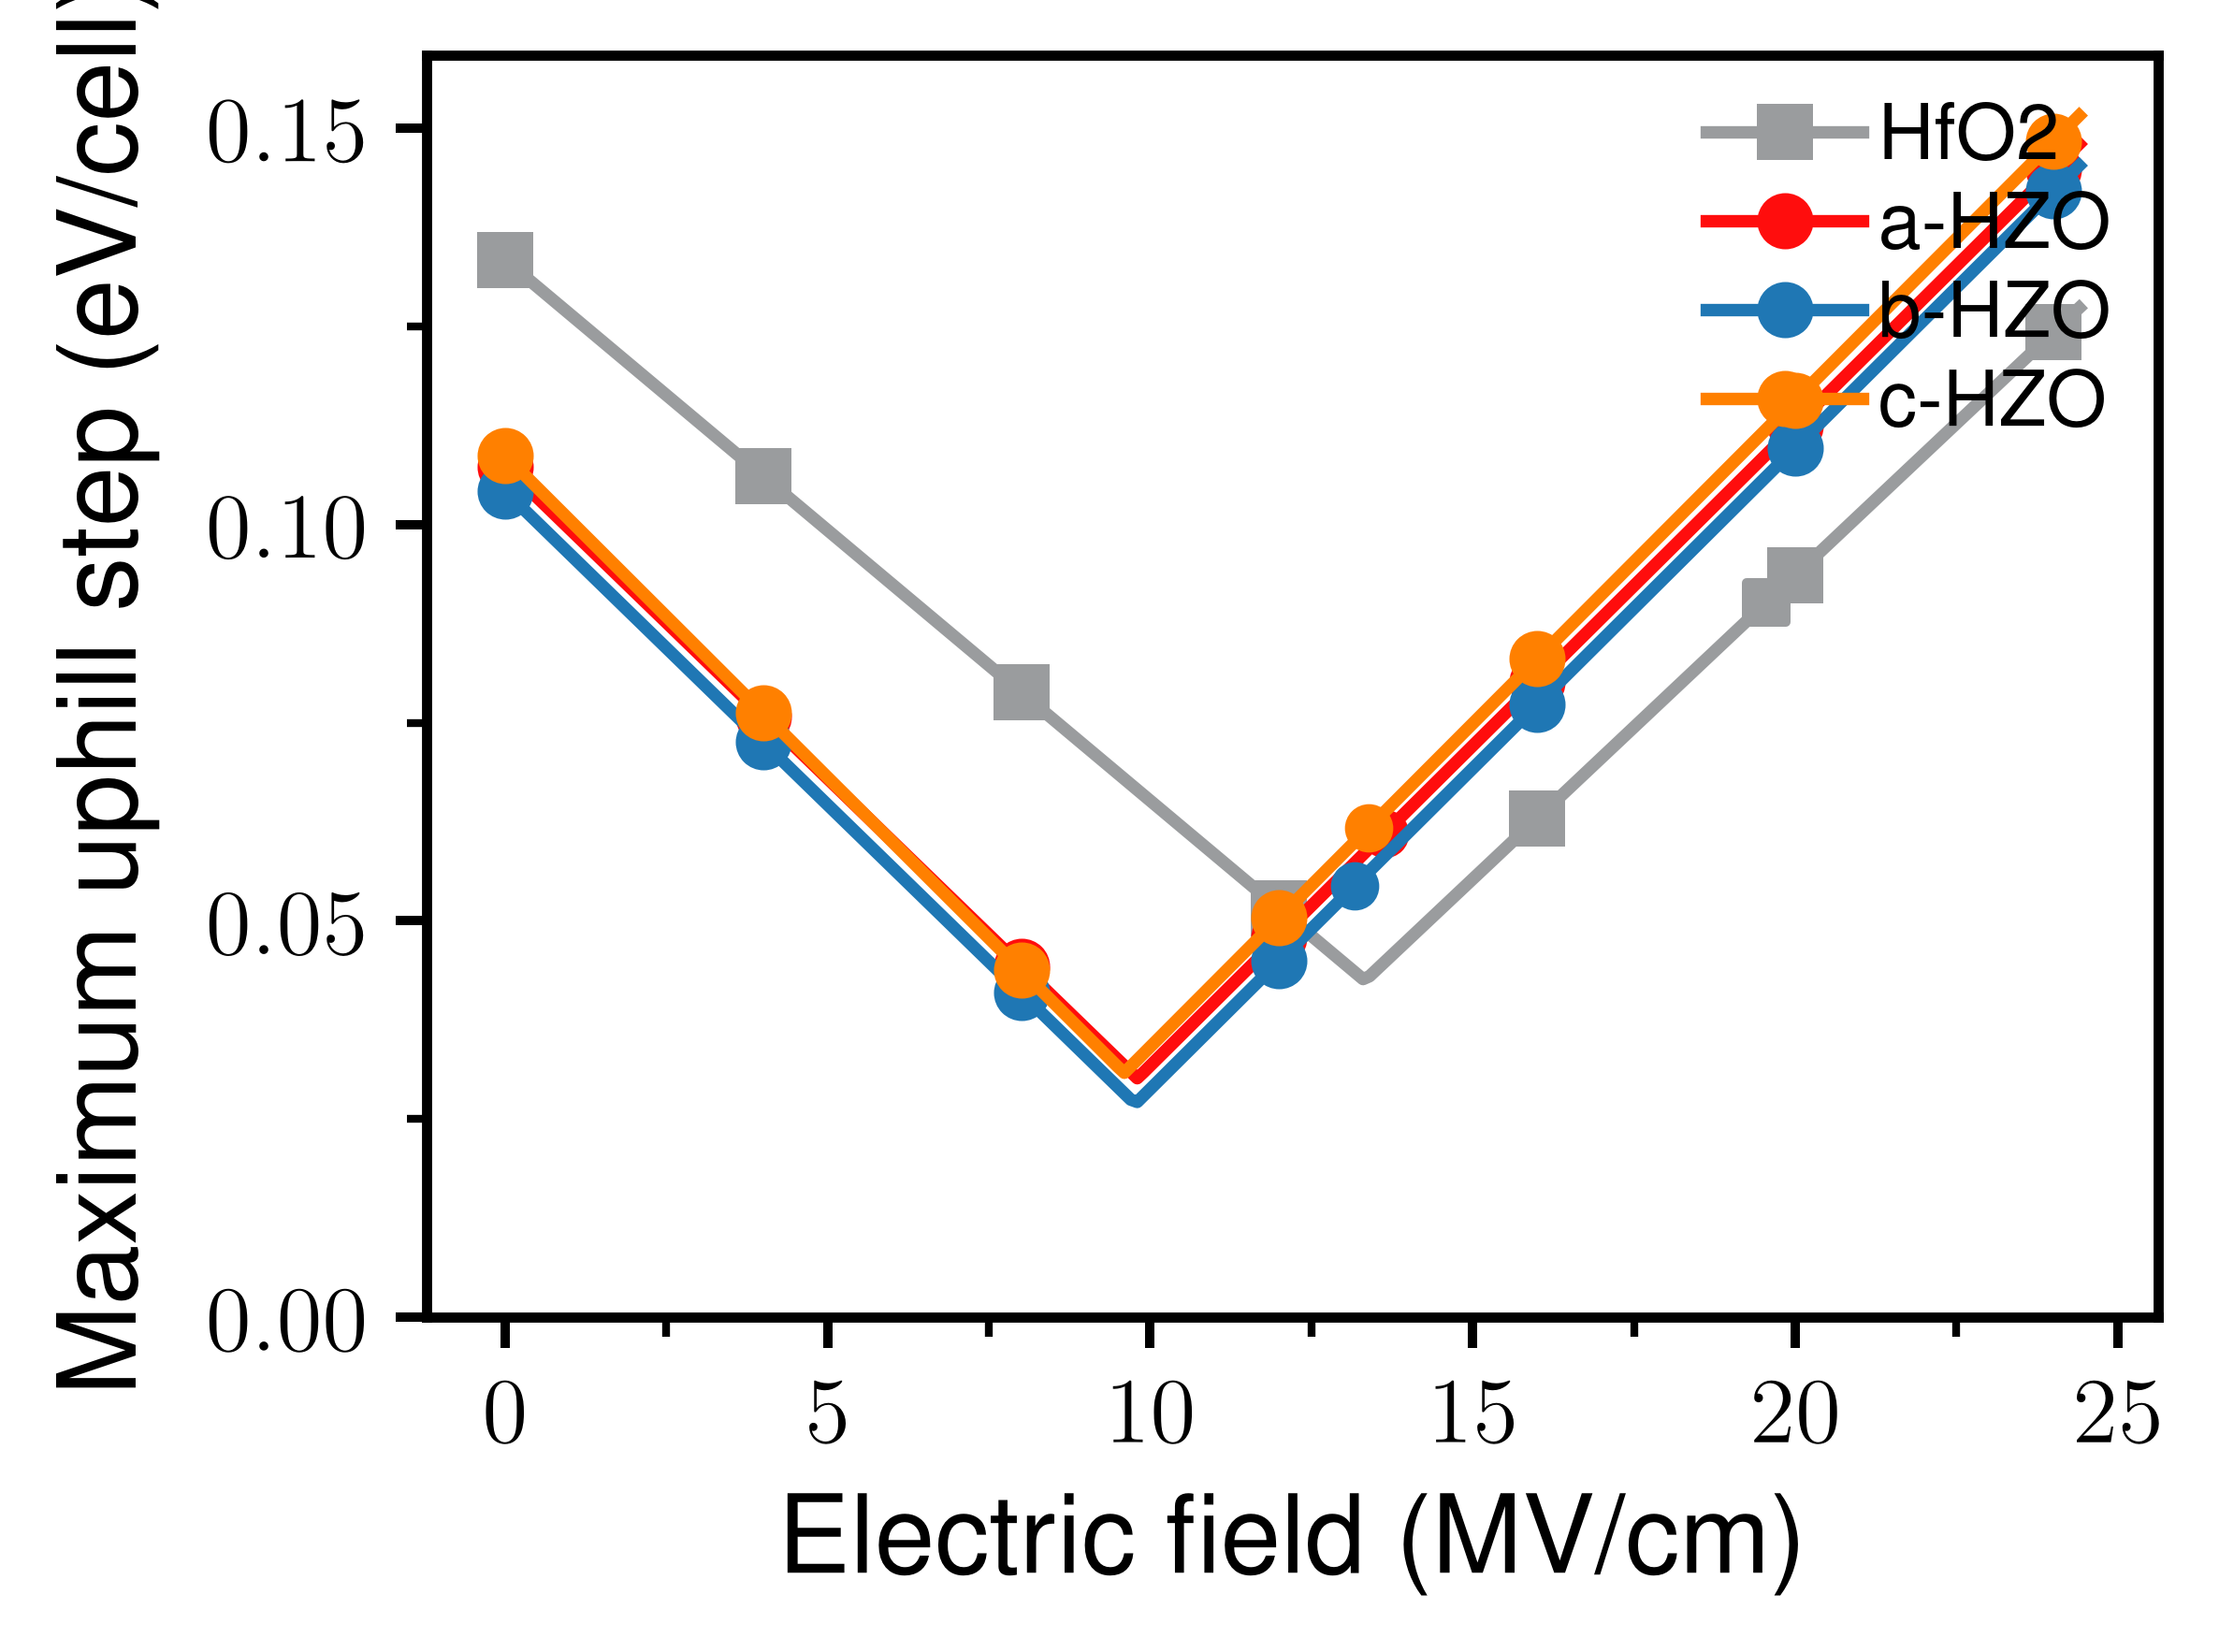

The table this chart was drawn from, first rows:
label, field_MV_cm, barrier_eV, path_value_eV, coercive_criterion
undoped-HfO2, 0.0, 0.1334, 0.1334, downhill
undoped-HfO2, 0.1, 0.1327, 0.1327, downhill
undoped-HfO2, 0.2, 0.132, 0.132, downhill
undoped-HfO2, 0.3, 0.1313, 0.1313, downhill
undoped-HfO2, 0.4, 0.1307, 0.1307, downhill
undoped-HfO2, 0.5, 0.13, 0.13, downhill
undoped-HfO2, 0.6, 0.1293, 0.1293, downhill
undoped-HfO2, 0.7, 0.1286, 0.1286, downhill
undoped-HfO2, 0.8, 0.1279, 0.1279, downhill
undoped-HfO2, 0.9, 0.1273, 0.1273, downhill
undoped-HfO2, 1.0, 0.1266, 0.1266, downhill
undoped-HfO2, 1.1, 0.1259, 0.1259, downhill
undoped-HfO2, 1.2, 0.1252, 0.1252, downhill
undoped-HfO2, 1.3, 0.1245, 0.1245, downhill
undoped-HfO2, 1.4, 0.1238, 0.1238, downhill
undoped-HfO2, 1.5, 0.1232, 0.1232, downhill
undoped-HfO2, 1.6, 0.1225, 0.1225, downhill
undoped-HfO2, 1.7, 0.1218, 0.1218, downhill
undoped-HfO2, 1.8, 0.1211, 0.1211, downhill
undoped-HfO2, 1.9, 0.1204, 0.1204, downhill
undoped-HfO2, 2.0, 0.1197, 0.1197, downhill
undoped-HfO2, 2.1, 0.1191, 0.1191, downhill
undoped-HfO2, 2.2, 0.1184, 0.1184, downhill
undoped-HfO2, 2.3, 0.1177, 0.1177, downhill
undoped-HfO2, 2.4, 0.117, 0.117, downhill
undoped-HfO2, 2.5, 0.1163, 0.1163, downhill
undoped-HfO2, 2.6, 0.1157, 0.1157, downhill
undoped-HfO2, 2.7, 0.115, 0.115, downhill
undoped-HfO2, 2.8, 0.1143, 0.1143, downhill
undoped-HfO2, 2.9, 0.1136, 0.1136, downhill
undoped-HfO2, 3.0, 0.1129, 0.1129, downhill
undoped-HfO2, 3.1, 0.1122, 0.1122, downhill
undoped-HfO2, 3.2, 0.1116, 0.1116, downhill
undoped-HfO2, 3.3, 0.1109, 0.1109, downhill
undoped-HfO2, 3.4, 0.1102, 0.1102, downhill
undoped-HfO2, 3.5, 0.1095, 0.1095, downhill
undoped-HfO2, 3.6, 0.1088, 0.1088, downhill
undoped-HfO2, 3.7, 0.1081, 0.1081, downhill
undoped-HfO2, 3.8, 0.1075, 0.1075, downhill
undoped-HfO2, 3.9, 0.1068, 0.1068, downhill
undoped-HfO2, 4.0, 0.1061, 0.1061, downhill
undoped-HfO2, 4.1, 0.1054, 0.1054, downhill
undoped-HfO2, 4.2, 0.1047, 0.1047, downhill
undoped-HfO2, 4.3, 0.1041, 0.1041, downhill
undoped-HfO2, 4.4, 0.1034, 0.1034, downhill
undoped-HfO2, 4.5, 0.1027, 0.1027, downhill
undoped-HfO2, 4.6, 0.102, 0.102, downhill
undoped-HfO2, 4.7, 0.1013, 0.1013, downhill
undoped-HfO2, 4.8, 0.1006, 0.1006, downhill
undoped-HfO2, 4.9, 0.09996, 0.09996, downhill
undoped-HfO2, 5.0, 0.09928, 0.09928, downhill
undoped-HfO2, 5.1, 0.0986, 0.0986, downhill
undoped-HfO2, 5.2, 0.09792, 0.09792, downhill
undoped-HfO2, 5.3, 0.09724, 0.09724, downhill
undoped-HfO2, 5.4, 0.09655, 0.09655, downhill
undoped-HfO2, 5.5, 0.09587, 0.09587, downhill
undoped-HfO2, 5.6, 0.09519, 0.09519, downhill
undoped-HfO2, 5.7, 0.09451, 0.09451, downhill
undoped-HfO2, 5.8, 0.09382, 0.09382, downhill
undoped-HfO2, 5.9, 0.09314, 0.09314, downhill
... 920 more rows
